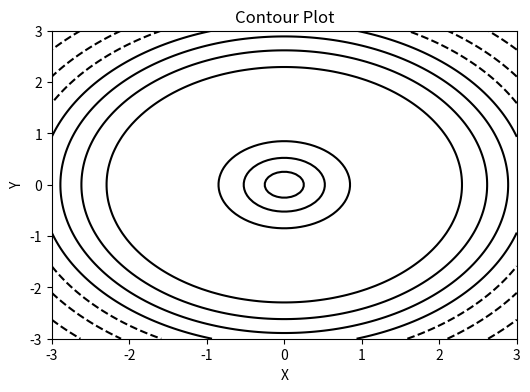

The script that saved this image:
import matplotlib.pyplot as plt
import numpy as np

# Grid data
x = np.linspace(-3, 3, 100)
y = np.linspace(-3, 3, 100)
X, Y = np.meshgrid(x, y)
Z = np.sin(np.sqrt(X**2 + Y**2))

plt.figure(figsize=(6,4))
plt.contour(X, Y, Z, colors="black")
plt.title("Contour Plot")
plt.xlabel("X")
plt.ylabel("Y")
plt.show()
